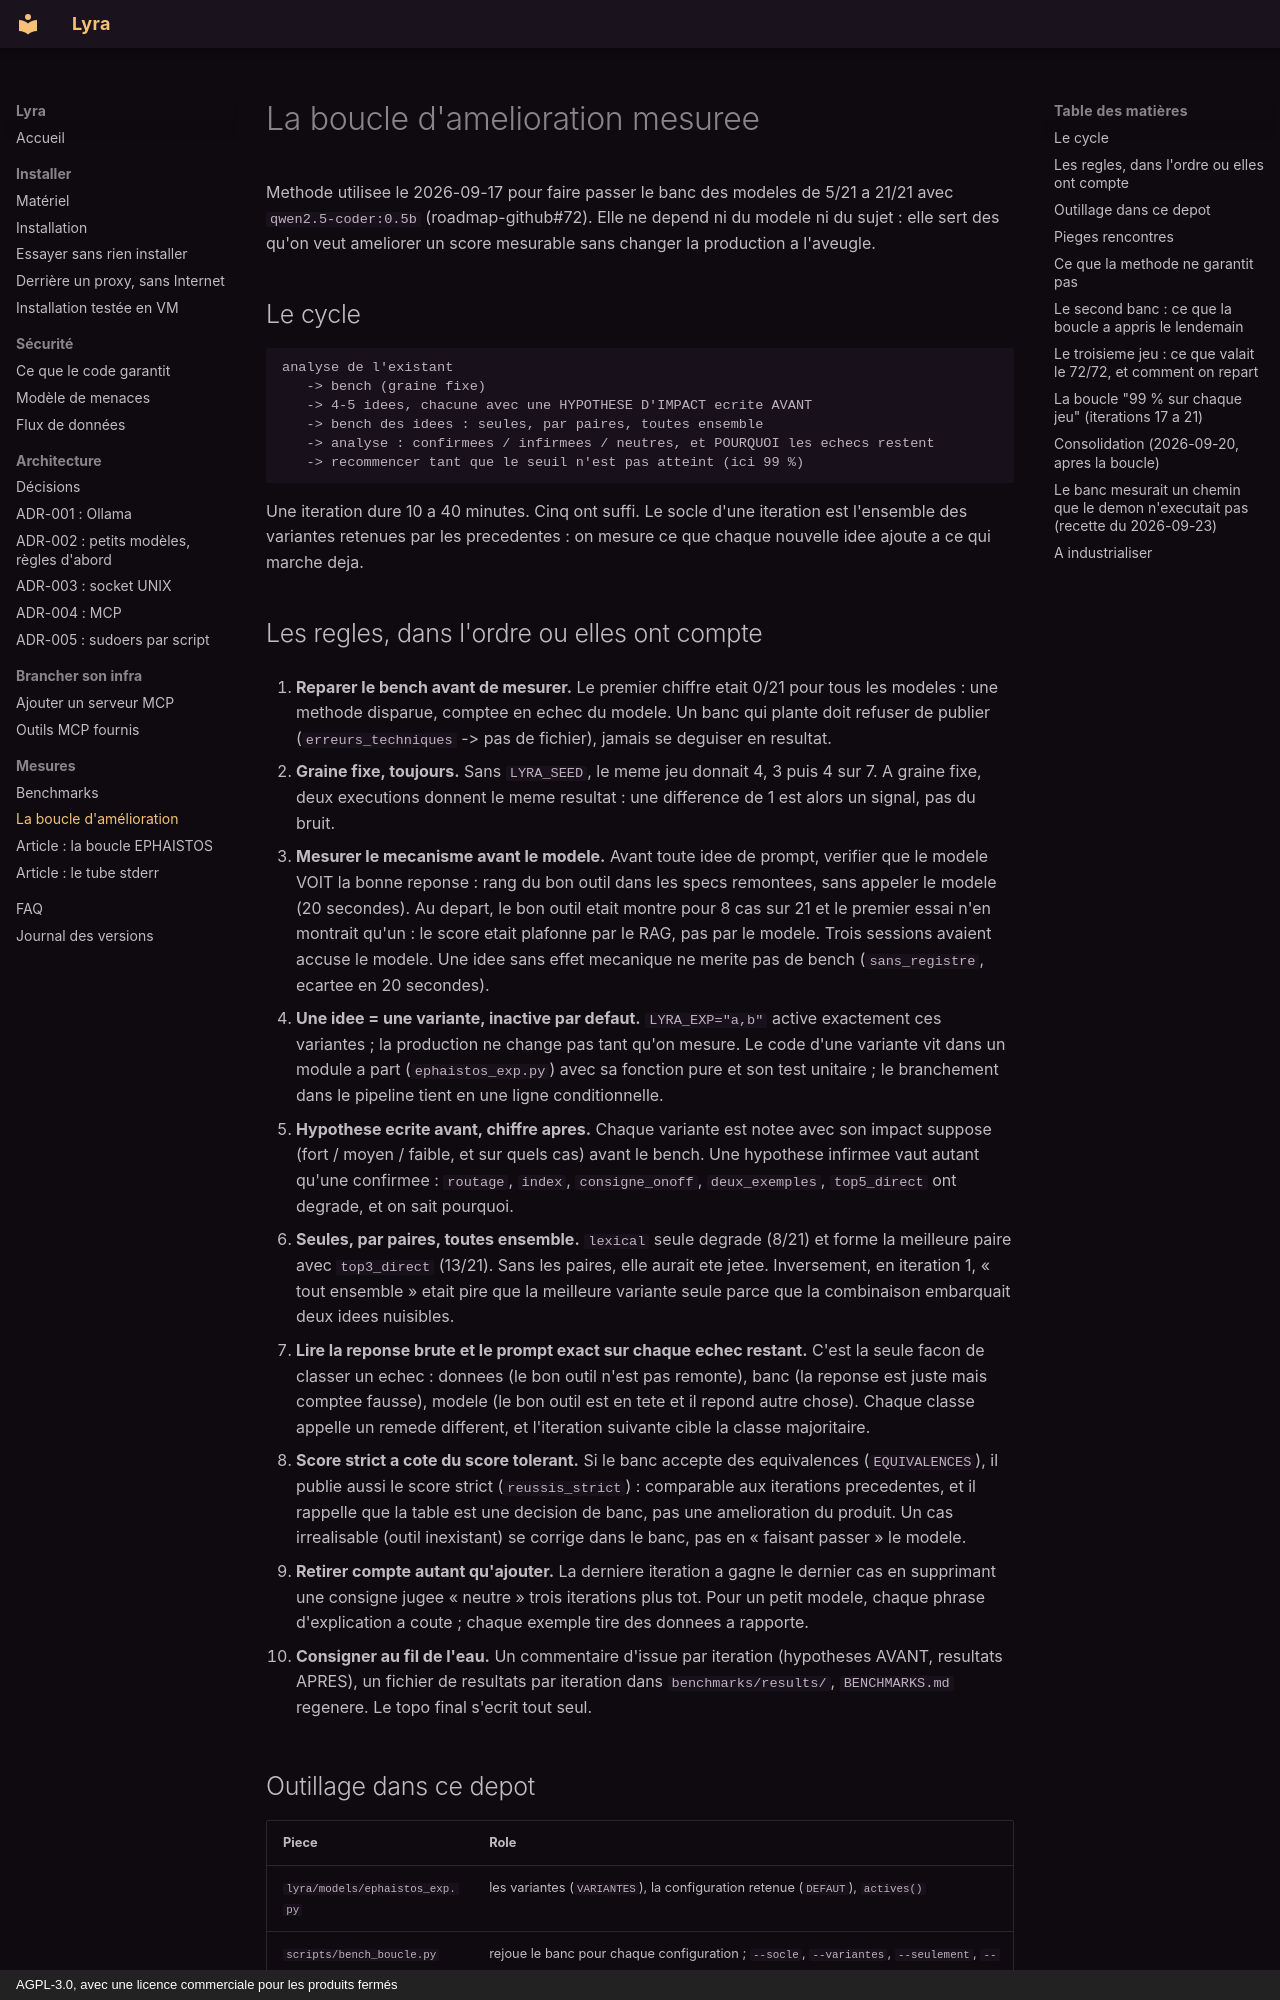

repository: amineutron/lyra · page: dev/BOUCLE_AMELIORATION/index.html · generator: mkdocs · copyright: AGPL-3.0, avec une licence commerciale pour les produits fermés

# La boucle d'amelioration mesuree

Methode utilisee le 2026-09-17 pour faire passer le banc des modeles de 5/21
a 21/21 avec `qwen2.5-coder:0.5b` (roadmap-github#72). Elle ne depend ni du
modele ni du sujet : elle sert des qu'on veut ameliorer un score mesurable
sans changer la production a l'aveugle.

## Le cycle

```
analyse de l'existant
   -> bench (graine fixe)
   -> 4-5 idees, chacune avec une HYPOTHESE D'IMPACT ecrite AVANT
   -> bench des idees : seules, par paires, toutes ensemble
   -> analyse : confirmees / infirmees / neutres, et POURQUOI les echecs restent
   -> recommencer tant que le seuil n'est pas atteint (ici 99 %)
```

Une iteration dure 10 a 40 minutes. Cinq ont suffi. Le socle d'une iteration
est l'ensemble des variantes retenues par les precedentes : on mesure ce que
chaque nouvelle idee ajoute a ce qui marche deja.

## Les regles, dans l'ordre ou elles ont compte

1. **Reparer le bench avant de mesurer.** Le premier chiffre etait 0/21 pour
   tous les modeles : une methode disparue, comptee en echec du modele. Un banc
   qui plante doit refuser de publier (`erreurs_techniques` -> pas de fichier),
   jamais se deguiser en resultat.

2. **Graine fixe, toujours.** Sans `LYRA_SEED`, le meme jeu donnait 4, 3 puis
   4 sur 7. A graine fixe, deux executions donnent le meme resultat : une
   difference de 1 est alors un signal, pas du bruit.

3. **Mesurer le mecanisme avant le modele.** Avant toute idee de prompt,
   verifier que le modele VOIT la bonne reponse : rang du bon outil dans les
   specs remontees, sans appeler le modele (20 secondes). Au depart, le bon
   outil etait montre pour 8 cas sur 21 et le premier essai n'en montrait
   qu'un : le score etait plafonne par le RAG, pas par le modele. Trois
   sessions avaient accuse le modele. Une idee sans effet mecanique ne merite
   pas de bench (`sans_registre`, ecartee en 20 secondes).

4. **Une idee = une variante, inactive par defaut.** `LYRA_EXP="a,b"` active
   exactement ces variantes ; la production ne change pas tant qu'on mesure.
   Le code d'une variante vit dans un module a part (`ephaistos_exp.py`) avec
   sa fonction pure et son test unitaire ; le branchement dans le pipeline
   tient en une ligne conditionnelle.

5. **Hypothese ecrite avant, chiffre apres.** Chaque variante est notee avec
   son impact suppose (fort / moyen / faible, et sur quels cas) avant le
   bench. Une hypothese infirmee vaut autant qu'une confirmee : `routage`,
   `index`, `consigne_onoff`, `deux_exemples`, `top5_direct` ont degrade,
   et on sait pourquoi.

6. **Seules, par paires, toutes ensemble.** `lexical` seule degrade (8/21)
   et forme la meilleure paire avec `top3_direct` (13/21). Sans les paires,
   elle aurait ete jetee. Inversement, en iteration 1, « tout ensemble »
   etait pire que la meilleure variante seule parce que la combinaison
   embarquait deux idees nuisibles.

7. **Lire la reponse brute et le prompt exact sur chaque echec restant.**
   C'est la seule facon de classer un echec : donnees (le bon outil n'est
   pas remonte), banc (la reponse est juste mais comptee fausse), modele (le
   bon outil est en tete et il repond autre chose). Chaque classe appelle un
   remede different, et l'iteration suivante cible la classe majoritaire.

8. **Score strict a cote du score tolerant.** Si le banc accepte des
   equivalences (`EQUIVALENCES`), il publie aussi le score strict
   (`reussis_strict`) : comparable aux iterations precedentes, et il rappelle
   que la table est une decision de banc, pas une amelioration du produit.
   Un cas irrealisable (outil inexistant) se corrige dans le banc, pas en
   « faisant passer » le modele.

9. **Retirer compte autant qu'ajouter.** La derniere iteration a gagne le
   dernier cas en supprimant une consigne jugee « neutre » trois iterations
   plus tot. Pour un petit modele, chaque phrase d'explication a coute ;
   chaque exemple tire des donnees a rapporte.

10. **Consigner au fil de l'eau.** Un commentaire d'issue par iteration
    (hypotheses AVANT, resultats APRES), un fichier de resultats par
    iteration dans `benchmarks/results/`, `BENCHMARKS.md` regenere. Le topo
    final s'ecrit tout seul.
